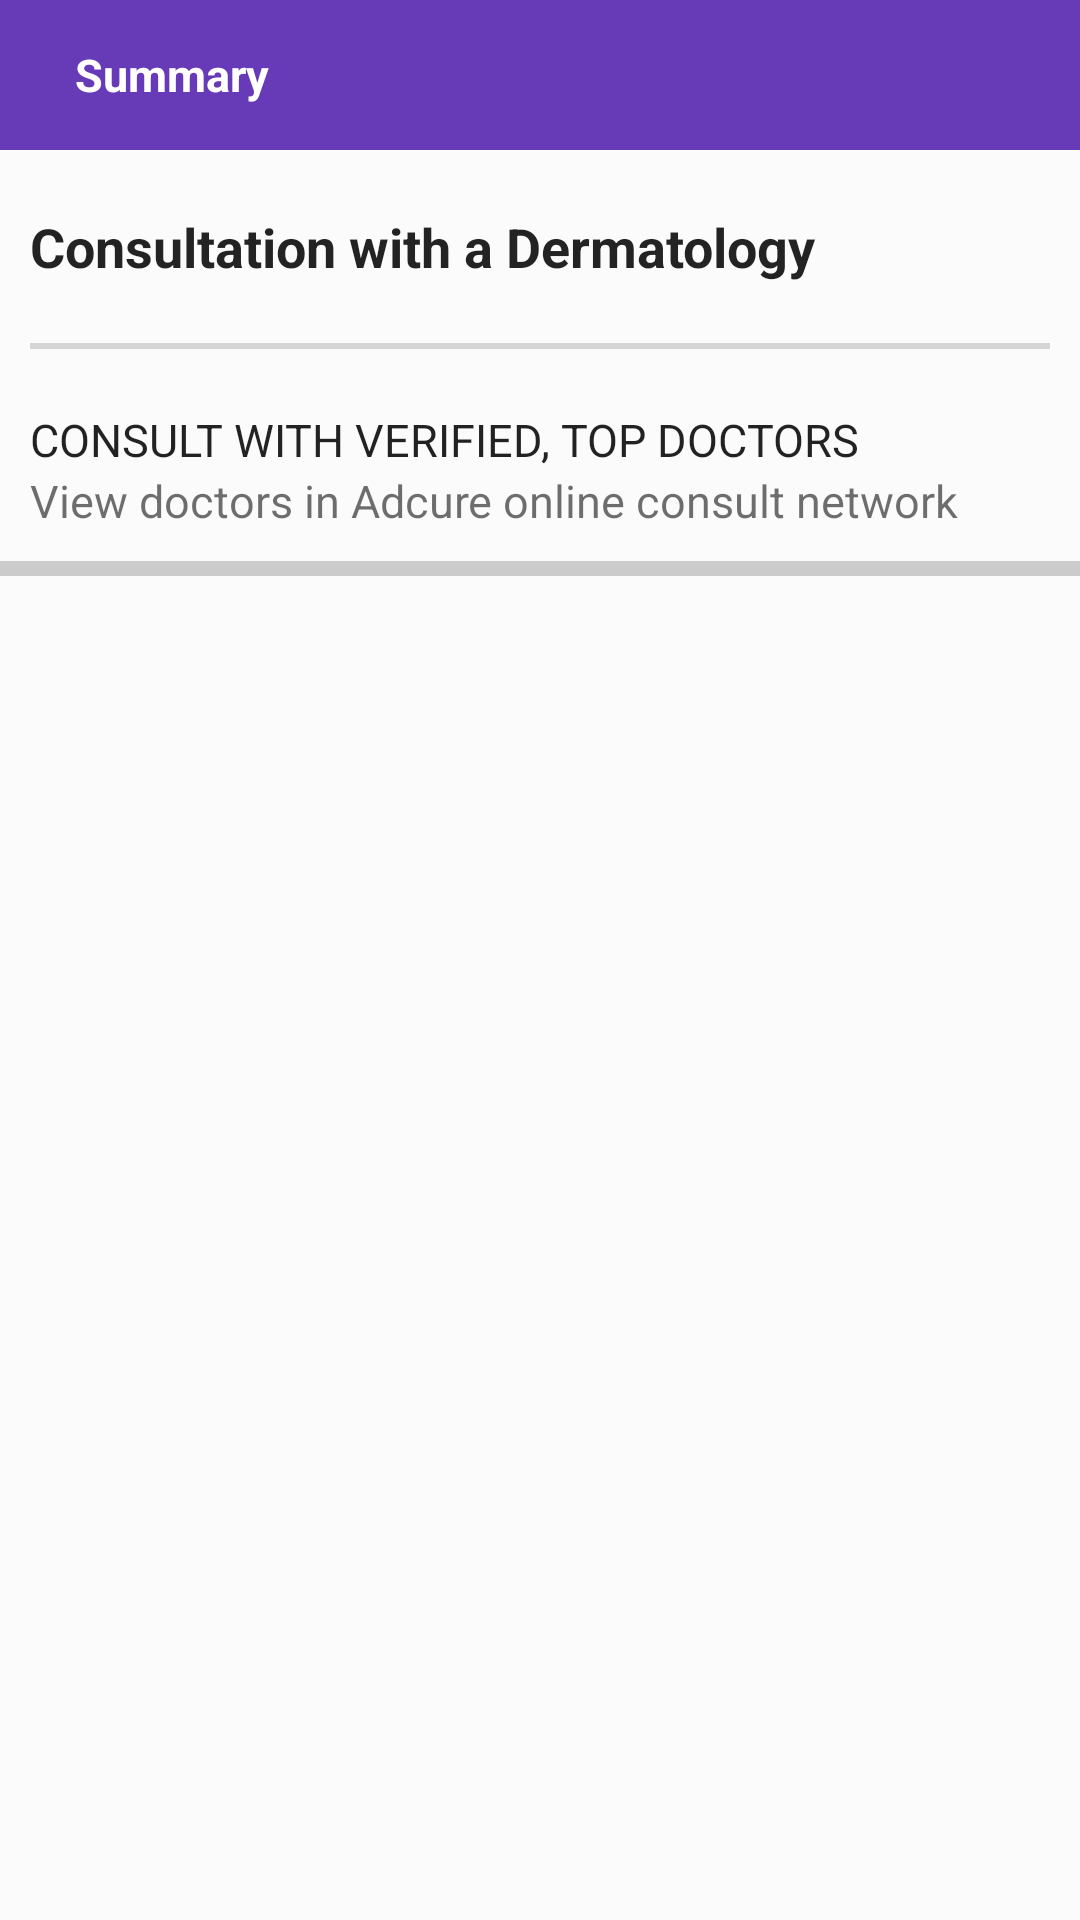

Reconstruct the res/layout file that produces this screen, plus the resources it refers to.
<!-- AndroidManifest.xml: application theme AppTheme -->
<!-- res/layout/activity_consult_now2.xml -->
<?xml version="1.0" encoding="utf-8"?>
<RelativeLayout xmlns:android="http://schemas.android.com/apk/res/android"
    xmlns:app="http://schemas.android.com/apk/res-auto"
    xmlns:tools="http://schemas.android.com/tools"
    android:layout_width="match_parent"
    android:layout_height="match_parent"
    android:background="#3EFFFFFF"
    tools:context=".ConsultNowActivity2">
    <com.google.android.material.appbar.AppBarLayout
        android:layout_width="match_parent"
        android:layout_height="50dp"

        android:background="#673AB7"

        android:theme="@style/AppTheme.PopupOverlay"
        android:id="@+id/mainOne2">

        <androidx.appcompat.widget.Toolbar
            android:layout_width="match_parent"
            android:id="@+id/toolbar"

            app:popupTheme="@style/AppTheme.PopupOverlay"
            android:layout_height="wrap_content">
            <ImageView
                android:layout_width="wrap_content"
                android:layout_height="wrap_content"
                android:id="@+id/arw_bck"
                android:src="@drawable/arrow_back"/>


            <TextView
                android:layout_width="wrap_content"
                android:layout_height="wrap_content"
                android:text="Summary"
                  android:layout_marginLeft="25dp"
                android:id="@+id/help_txt"
                android:textStyle="bold"
                android:textSize="15sp"

                android:textColor="#fff" />
        </androidx.appcompat.widget.Toolbar></com.google.android.material.appbar.AppBarLayout>

    <TextView
    android:layout_width="match_parent"
    android:layout_height="wrap_content"
    android:layout_marginTop="20dp"
    android:text="Consultation with a Dermatology"
    android:textColor="#DC000000"
    android:textSize="18sp"
    android:textStyle="bold"
    android:id="@+id/spec_name"
    android:layout_marginLeft="10dp"
    android:layout_below="@id/mainOne2"/>
    <View
        android:layout_width="match_parent"
        android:layout_height="2dp"
        android:layout_below="@id/spec_name"
       android:layout_marginTop="20dp"
        android:layout_marginLeft="10dp"
        android:layout_marginRight="10dp"
        android:id="@+id/vi"
      android:background="#27000000"/>
     <LinearLayout
         android:layout_width="match_parent"
         android:layout_height="wrap_content"
         android:layout_below="@id/vi"
         android:layout_marginTop="20dp"
         android:id="@+id/ll1"
          android:orientation="vertical"
         >
         <TextView
             android:layout_width="match_parent"
             android:layout_height="wrap_content"

             android:text="Consult with Verified, Top doctors"
             android:textColor="#DD000000"
             android:textSize="15sp"
              android:textAllCaps="true"
             android:layout_marginLeft="10dp"/>
         <TextView
             android:layout_width="match_parent"
             android:layout_height="wrap_content"
              android:text="View doctors in Adcure online consult network"
             android:textColor="#90000000"
             android:textSize="15sp"

             android:layout_marginLeft="10dp"/>
     </LinearLayout>

    <View
        android:layout_width="match_parent"
        android:layout_height="5dp"
        android:layout_below="@id/ll1"
        android:id="@+id/v2"
        android:layout_marginTop="10dp"
        android:background="#31000000"/> <TextView
    android:id="@+id/tvs4"
    android:layout_width="match_parent"
    android:layout_height="wrap_content"
    android:gravity="center"
    android:text="Sorry,No Doctors Avaialable for this specialist.."
    android:textColor="#B5000000"
    android:textSize="25sp"
    android:visibility="invisible"
    android:layout_marginTop="5dp"
    android:layout_centerInParent="true"
    />
         <androidx.recyclerview.widget.RecyclerView
             android:layout_width="match_parent"
             android:layout_height="match_parent"
             android:layout_below="@id/v2"
             android:id="@+id/rv2"
             android:layout_marginLeft="10dp"
             android:layout_marginRight="10dp"
             android:layout_marginTop="10dp"></androidx.recyclerview.widget.RecyclerView>
</RelativeLayout>
<!-- resources referenced by this layout -->
<resources>
  <style name="AppTheme.PopupOverlay" parent="ThemeOverlay.AppCompat.Light" />
  <style name="AppTheme" parent="Theme.AppCompat.Light.NoActionBar">
          
          <item name="colorPrimary">#FFFFFF</item>
          <item name="colorPrimaryDark">@color/colorPrimaryDark</item>
          <item name="colorAccent">@color/colorAccent</item>
      </style>
  <color name="colorPrimaryDark">#3700B3</color>
  <color name="colorAccent">#03DAC5</color>
</resources>
